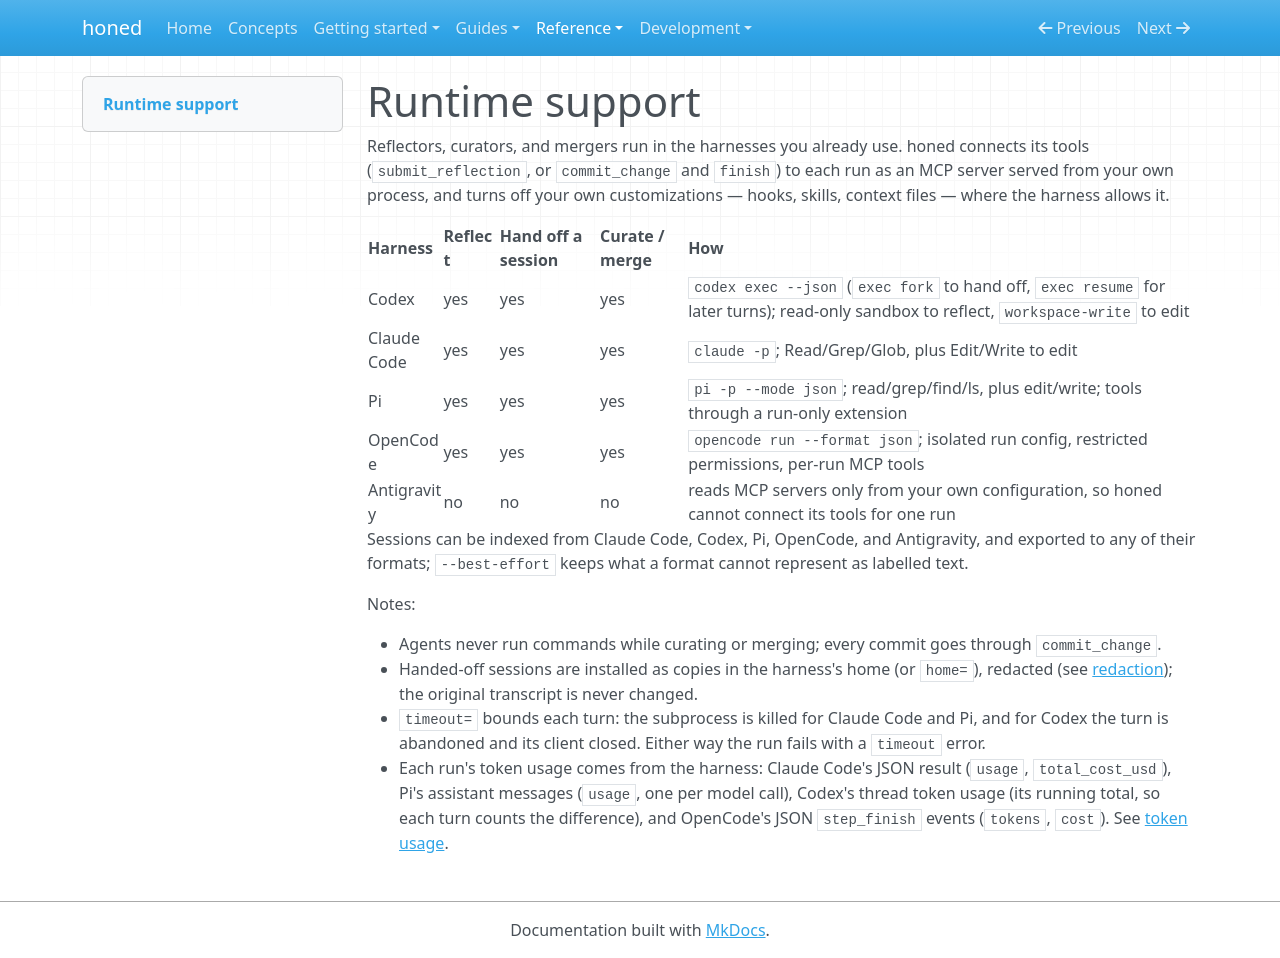

repository: micmurawski/honed · page: reference/runtimes/index.html · generator: mkdocs

# Runtime support

Reflectors, curators, and mergers run in the harnesses you already use. honed connects its
tools (`submit_reflection`, or `commit_change` and `finish`) to each run as an MCP server served
from your own process, and turns off your own customizations — hooks, skills, context files —
where the harness allows it.

| Harness | Reflect | Hand off a session | Curate / merge | How |
| --- | --- | --- | --- | --- |
| Codex | yes | yes | yes | `codex exec --json` (`exec fork` to hand off, `exec resume` for later turns); read-only sandbox to reflect, `workspace-write` to edit |
| Claude Code | yes | yes | yes | `claude -p`; Read/Grep/Glob, plus Edit/Write to edit |
| Pi | yes | yes | yes | `pi -p --mode json`; read/grep/find/ls, plus edit/write; tools through a run-only extension |
| OpenCode | yes | yes | yes | `opencode run --format json`; isolated run config, restricted permissions, per-run MCP tools |
| Antigravity | no | no | no | reads MCP servers only from your own configuration, so honed cannot connect its tools for one run |

Sessions can be indexed from Claude Code, Codex, Pi, OpenCode, and Antigravity, and exported to
any of their formats; `--best-effort` keeps what a format cannot represent as labelled text.

Notes:

- Agents never run commands while curating or merging; every commit goes through
  `commit_change`.
- Handed-off sessions are installed as copies in the harness's home (or `home=`), redacted (see
  [redaction](../guides/reflections.md#redaction)); the original transcript is never changed.
- `timeout=` bounds each turn: the subprocess is killed for Claude Code and Pi, and for Codex the turn is abandoned
  and its client closed. Either way the run fails with a `timeout` error.
- Each run's token usage comes from the harness: Claude Code's JSON result (`usage`, `total_cost_usd`), Pi's
  assistant messages (`usage`, one per model call), Codex's thread token usage (its running total, so each turn
  counts the difference), and OpenCode's JSON `step_finish` events (`tokens`, `cost`). See
  [token usage](../guides/report.md#token-usage).
